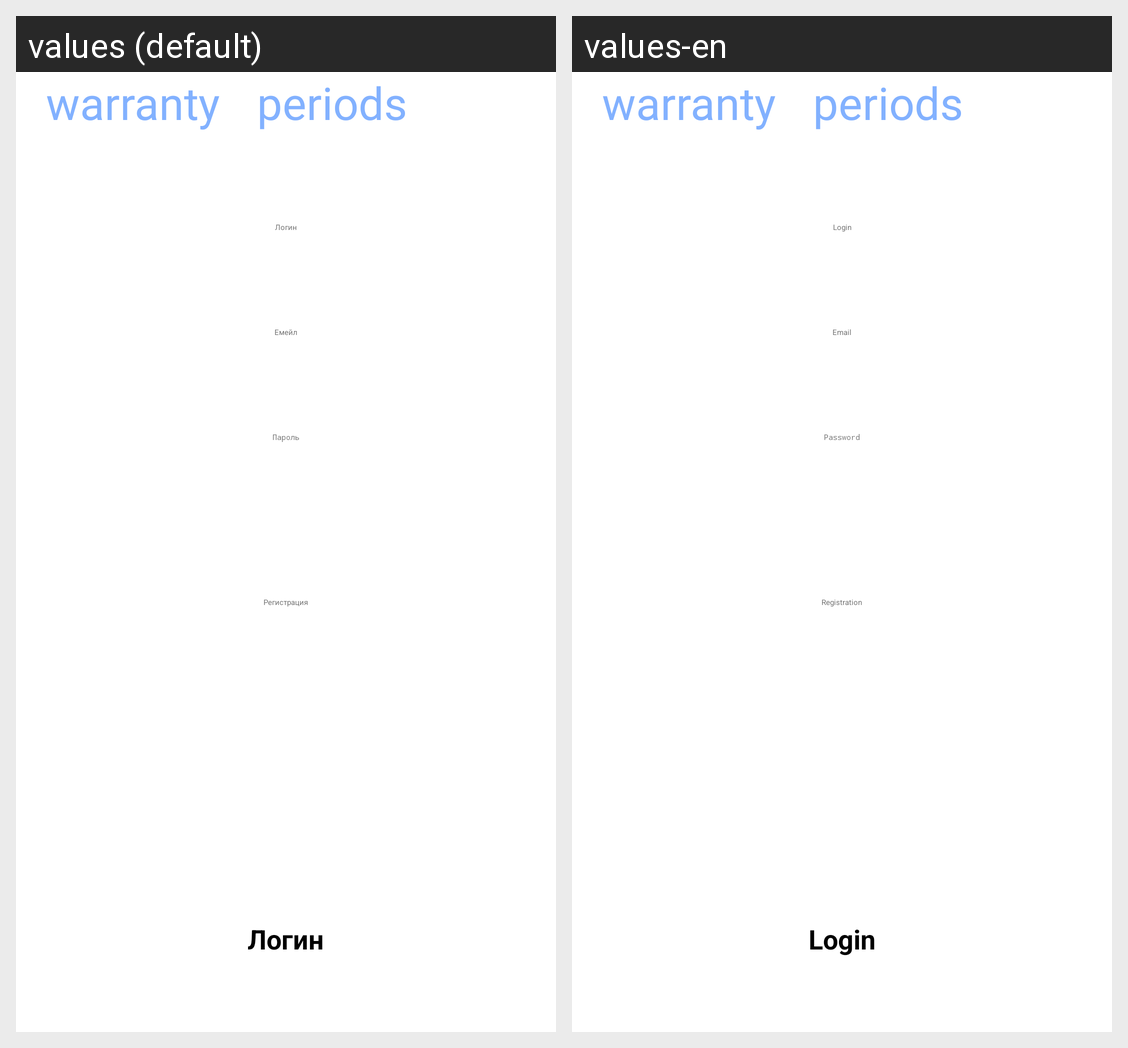

For this localized Android screen grid, give each drawn string resource with its value in every locale shown.
Android screen res/layout/activity_reg.xml rendered under 2 locales, left to right: values (default), values-en. Device: Nexus 5 (rendered at 1080×1920; each locale shown at half size, 540×960, under a caption strip naming it); theme Theme.WarrantyPeriods.
Strings drawn on this screen, with the default value and each locale's value (text and hints the layout hard-codes, and strings that could not be matched under every locale, appear in the picture but are not listed):

Text_name
  values: warranty 		 periods
  values-en: warranty 		 periods

Login
  values: Логин
  values-en: Login

Email
  values: Емейл
  values-en: Email

Password
  values: Пароль
  values-en: Password

Registration
  values: Регистрация
  values-en: Registration
